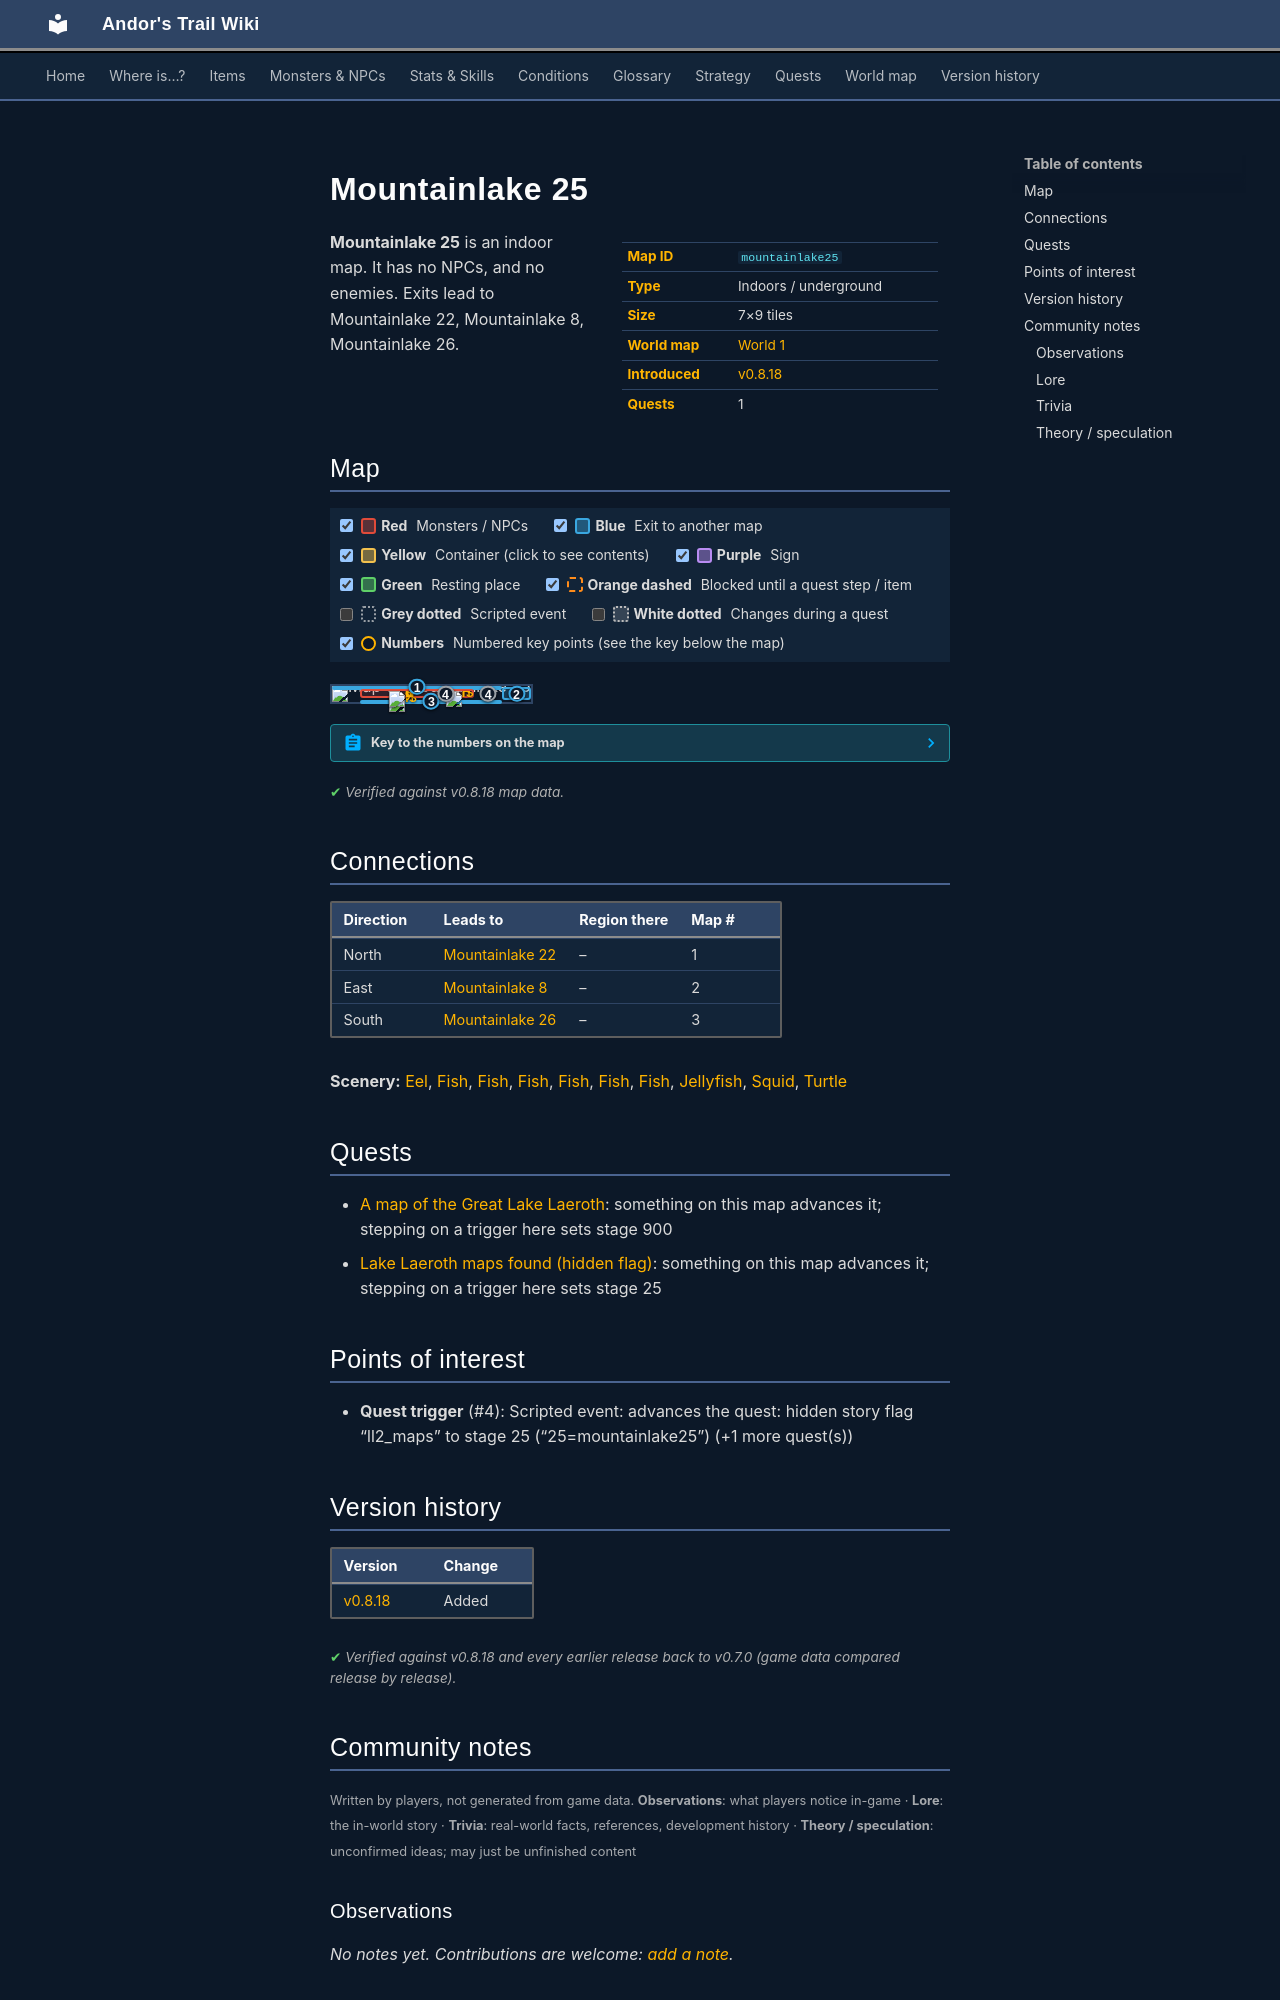

repository: asdfghjkl628/Andor-s-Trail-Wikiiii · page: maps/mountainlake25/index.html · generator: mkdocs

---
description: "Mountainlake 25 is an indoor location in Andor's Trail. Exits to Mountainlake 22, Mountainlake 8, Mountainlake 26."
---

# Mountainlake 25

<div class="infobox" markdown>

| | |
|---|---|
| **Map ID** | `mountainlake25` |
| **Type** | Indoors / underground |
| **Size** | 7×9 tiles |
| **World map** | [World 1](index.md) |
| **Introduced** | [v0.8.18](../versions/0.8.18.md) |
| **Quests** | 1 |

</div>

**Mountainlake 25** is an indoor map. It has no NPCs, and no enemies. Exits lead to Mountainlake 22, Mountainlake 8, Mountainlake 26.

## Map

<div class="map-legend" markdown="0"><label class="lg"><input type="checkbox" data-t="spawn" checked><span class="sw sw-spawn"></span><b>Red</b>&nbsp;Monsters / NPCs</label><label class="lg"><input type="checkbox" data-t="mapchange" checked><span class="sw sw-mapchange"></span><b>Blue</b>&nbsp;Exit to another map</label><label class="lg"><input type="checkbox" data-t="container" checked><span class="sw sw-container"></span><b>Yellow</b>&nbsp;Container (click to see contents)</label><label class="lg"><input type="checkbox" data-t="sign" checked><span class="sw sw-sign"></span><b>Purple</b>&nbsp;Sign</label><label class="lg"><input type="checkbox" data-t="rest" checked><span class="sw sw-rest"></span><b>Green</b>&nbsp;Resting place</label><label class="lg"><input type="checkbox" data-t="key" checked><span class="sw sw-key"></span><b>Orange dashed</b>&nbsp;Blocked until a quest step / item</label><label class="lg"><input type="checkbox" data-t="script"><span class="sw sw-script"></span><b>Grey dotted</b>&nbsp;Scripted event</label><label class="lg"><input type="checkbox" data-t="replace"><span class="sw sw-replace"></span><b>White dotted</b>&nbsp;Changes during a quest</label><label class="lg"><input type="checkbox" data-t="pin" checked><span class="sw sw-pin"></span><b>Numbers</b>&nbsp;Numbered key points (see the key below the map)</label></div>

<div class="map-wrap hide-script hide-replace" markdown="0"><img src="../../assets/maps/mountainlake25.webp" alt="Map of Mountainlake 25" width="224" height="288" loading="lazy"><a id="place-east" class="mo mo-mapchange" href="../mountainlake8/#place-west2" title="Exit to Mountainlake 8" style="left:85.714%;top:11.111%;width:14.286%;height:77.778%"></a><a id="place-north" class="mo mo-mapchange" href="../mountainlake22/#place-south" title="Exit to Mountainlake 22" style="left:0.000%;top:0.000%;width:85.714%;height:11.111%"></a><a id="place-south" class="mo mo-mapchange" href="../mountainlake26/#place-north" title="Exit to Mountainlake 26" style="left:14.286%;top:88.889%;width:71.429%;height:11.111%"></a><a class="mo mo-script" href="../../quests/ll2_maps/#stage-25" title="Scripted event: advances the quest: hidden story flag “ll2_maps” to stage 25 (“25=mountainlake25”) (+1 more quest(s))" style="left:14.286%;top:11.111%;width:85.714%;height:77.778%"></a><a class="mo mo-script" href="../../quests/ll2_maps/#stage-25" title="Scripted event: advances the quest: hidden story flag “ll2_maps” to stage 25 (“25=mountainlake25”) (+1 more quest(s))" style="left:71.429%;top:0.000%;width:14.286%;height:100.000%"></a><span class="mo mo-spawn" title="Spawns: Eel, Fish, Jellyfish, Squid, Turtle" style="left:14.286%;top:22.222%;width:57.143%;height:55.556%"></span><a class="mob" href="../../monsters/brv_fish1/#v-ll2_fish6" title="Fish" style="left:28.571%;top:66.667%;width:14.286%;height:11.111%"><img src="../../assets/icons/monsters/monsters_nut_18.png" alt="Fish"></a><a class="mob" href="../../monsters/ll2_jelly1/" title="Jellyfish" style="left:28.571%;top:33.333%;width:14.286%;height:11.111%"><img src="../../assets/icons/monsters/monsters_nut_33.png" alt="Jellyfish"></a><a class="mob" href="../../monsters/brv_fish1/#v-ll2_fish2" title="Fish" style="left:57.143%;top:33.333%;width:14.286%;height:11.111%"><img src="../../assets/icons/monsters/monsters_nut_18.png" alt="Fish"></a><a class="pin pin-exit" href="#key-1" style="left:42.857%;top:5.556%" title="Exit (north): to [Mountainlake 22](mountainlake22.md)">1</a><a class="pin pin-exit" href="#key-2" style="left:92.857%;top:50.000%" title="Exit (east): to [Mountainlake 8](mountainlake8.md)">2</a><a class="pin pin-exit" href="#key-3" style="left:50.000%;top:94.444%" title="Exit (south): to [Mountainlake 26](mountainlake26.md)">3</a><a class="pin pin-script" href="#key-4" style="left:57.143%;top:50.000%" title="Quest trigger: Scripted event: advances the quest: hidden story flag “ll2_maps” to stage 25 (“25=mountainlake25”) (+1 more quest(s))">4</a><a class="pin pin-script" href="#key-4" style="left:78.571%;top:50.000%" title="Quest trigger: Scripted event: advances the quest: hidden story flag “ll2_maps” to stage 25 (“25=mountainlake25”) (+1 more quest(s))">4</a></div>

??? abstract "Key to the numbers on the map"

    | # | What | Details |
    |---|---|---|
    | <span id="key-1"></span>1 | Exit (north) | to [Mountainlake 22](mountainlake22.md) |
    | <span id="key-2"></span>2 | Exit (east) | to [Mountainlake 8](mountainlake8.md) |
    | <span id="key-3"></span>3 | Exit (south) | to [Mountainlake 26](mountainlake26.md) |
    | <span id="key-4"></span>4 | Quest trigger | Scripted event: advances the quest: hidden story flag “ll2_maps” to stage 25 (“25=mountainlake25”) (+1 more quest(s)) |


<p class="verified">Verified against v0.8.18 map data.</p>

## Connections

| Direction | Leads to | Region there | Map # |
|---|---|---|---|
| North | [Mountainlake 22](mountainlake22.md) | – | 1 |
| East | [Mountainlake 8](mountainlake8.md) | – | 2 |
| South | [Mountainlake 26](mountainlake26.md) | – | 3 |

**Scenery:** [Eel](../monsters/ll2_watersnake1.md), [Fish](../monsters/brv_fish1.md#v-ll2_fish5), [Fish](../monsters/brv_fish1.md#v-ll2_fish2), [Fish](../monsters/brv_fish1.md#v-ll2_fish6), [Fish](../monsters/brv_fish1.md#v-ll2_fish3), [Fish](../monsters/brv_fish1.md#v-ll2_fish1), [Fish](../monsters/brv_fish1.md#v-ll2_fish4), [Jellyfish](../monsters/ll2_jelly1.md), [Squid](../monsters/ll2_squid1.md), [Turtle](../monsters/ll2_turtle1.md)

## Quests

- [A map of the Great Lake Laeroth](../quests/lake_map.md): something on this map advances it; stepping on a trigger here sets stage 900
- [Lake Laeroth maps found (hidden flag)](../quests/ll2_maps.md): something on this map advances it; stepping on a trigger here sets stage 25

## Points of interest

- **Quest trigger** (#4): Scripted event: advances the quest: hidden story flag “ll2_maps” to stage 25 (“25=mountainlake25”) (+1 more quest(s))


## Version history

| Version | Change |
|---|---|
| [v0.8.18](../versions/0.8.18.md) | Added |

<p class="verified">Verified against v0.8.18 and every earlier release back to v0.7.0 (game data compared release by release).</p>


## Community notes

<small>Written by players, not generated from game data. **Observations**: what players notice in-game · **Lore**: the in-world story · **Trivia**: real-world facts, references, development history · **Theory / speculation**: unconfirmed ideas; may just be unfinished content</small>

### Observations

*No notes yet. Contributions are welcome: [add a note](https://github.com/asdfghjkl628/Andor-s-Trail-Wikiiii/new/main/notes/maps?filename=mountainlake25.md&value=%23%23%20Observations%0A%0A%3C%21--%20what%20players%20notice%20in-game%20--%3E%0A%0A%23%23%20Lore%0A%0A%3C%21--%20the%20in-world%20story%20--%3E%0A%0A%23%23%20Trivia%0A%0A%3C%21--%20real-world%20facts%2C%20references%2C%20development%20history%20--%3E%0A%0A%23%23%20Theory%20/%20speculation%0A%0A%3C%21--%20unconfirmed%20ideas%3B%20may%20just%20be%20unfinished%20content%20--%3E%0A).*

### Lore

*No notes yet. Contributions are welcome: [add a note](https://github.com/asdfghjkl628/Andor-s-Trail-Wikiiii/new/main/notes/maps?filename=mountainlake25.md&value=%23%23%20Observations%0A%0A%3C%21--%20what%20players%20notice%20in-game%20--%3E%0A%0A%23%23%20Lore%0A%0A%3C%21--%20the%20in-world%20story%20--%3E%0A%0A%23%23%20Trivia%0A%0A%3C%21--%20real-world%20facts%2C%20references%2C%20development%20history%20--%3E%0A%0A%23%23%20Theory%20/%20speculation%0A%0A%3C%21--%20unconfirmed%20ideas%3B%20may%20just%20be%20unfinished%20content%20--%3E%0A).*
